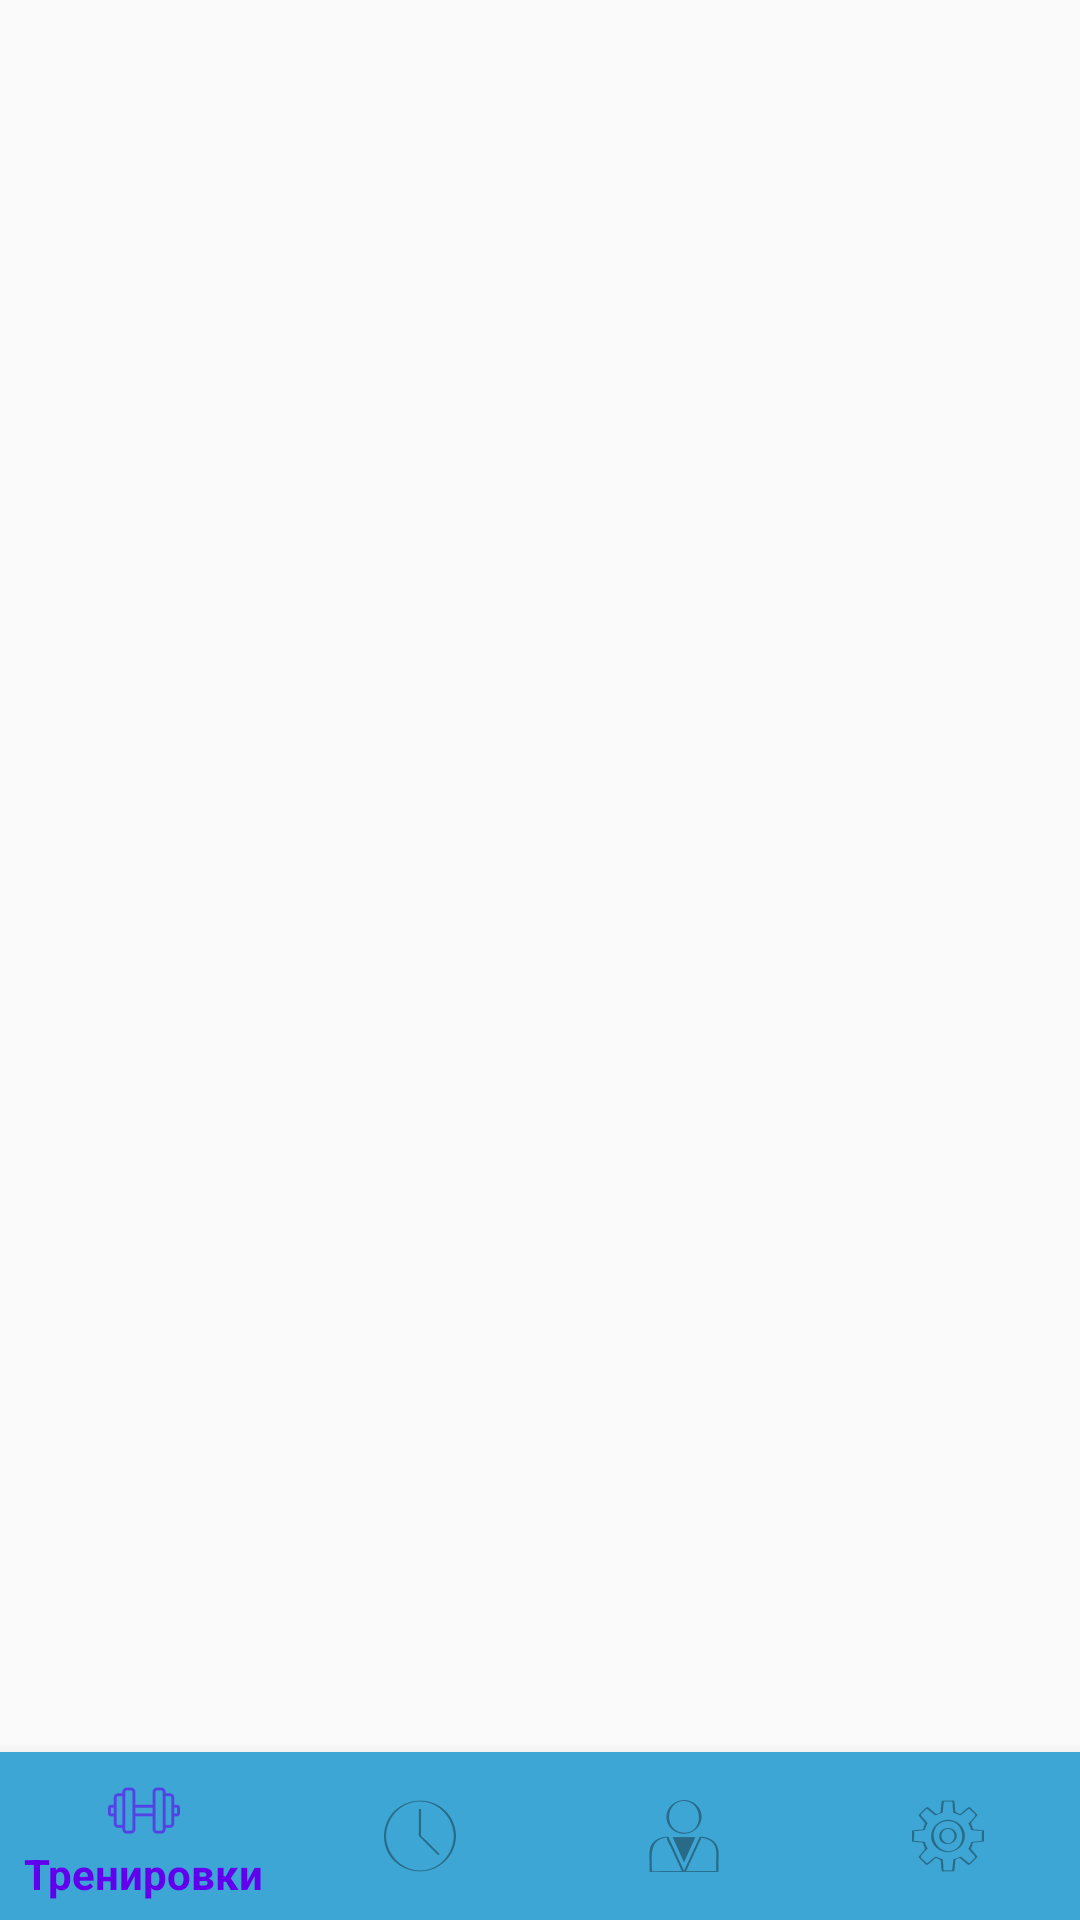

Reconstruct the res/layout file that produces this screen, plus the resources it refers to.
<!-- AndroidManifest.xml: application theme AppTheme -->
<!-- res/layout/activity_main.xml -->
<?xml version="1.0" encoding="utf-8"?>
<LinearLayout xmlns:android="http://schemas.android.com/apk/res/android"
    xmlns:app="http://schemas.android.com/apk/res-auto"
    xmlns:tools="http://schemas.android.com/tools"
    android:layout_width="match_parent"
    android:layout_height="match_parent"
    tools:context=".presentation.MainActivity"
    android:orientation="vertical">

    <FrameLayout
        android:id="@+id/fragmentContainer"
        android:layout_width="match_parent"
        android:layout_height="0dp"
        android:layout_weight="1"/>


    <com.google.android.material.bottomnavigation.BottomNavigationView
        android:id="@+id/viewButtonNavigation"
        android:layout_width="match_parent"
        android:layout_height="wrap_content"
        android:layout_gravity="bottom"
        app:menu="@menu/menu_navigation"
        android:background="@color/colorToolBar"/>




</LinearLayout>
<!-- resources referenced by this layout -->
<resources>
  <color name="colorToolBar">#3EA6D5</color>
  <style name="AppTheme" parent="Theme.AppCompat.Light.NoActionBar">
          
          <item name="colorPrimary">@color/colorPrimary</item>
          <item name="colorPrimaryDark">@color/colorPrimaryDark</item>
          <item name="colorAccent">@color/colorAccent</item>
      </style>
  <color name="colorPrimary">#6200EE</color>
  <color name="colorPrimaryDark">#3700B3</color>
  <color name="colorAccent">#03DAC5</color>
</resources>
